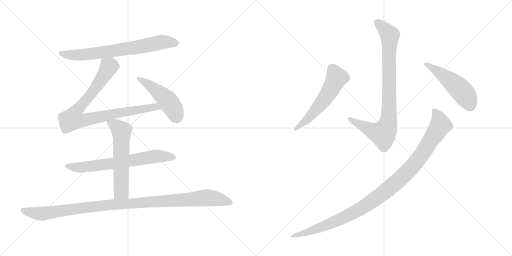
t = 0.00 s
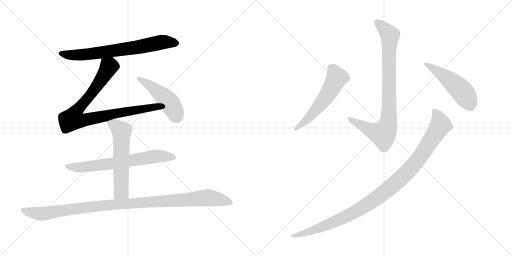
t = 1.72 s
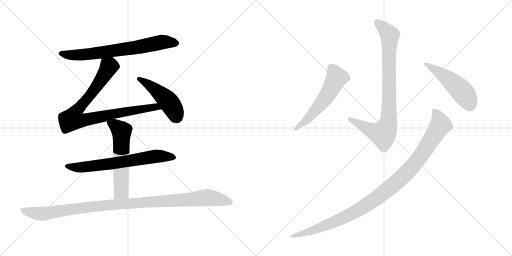
t = 3.45 s
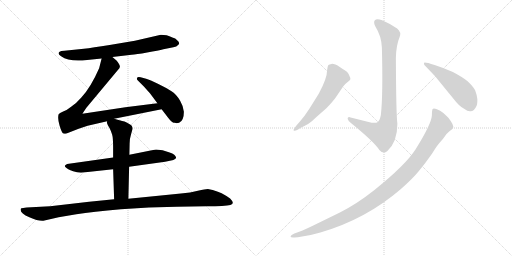
t = 5.17 s
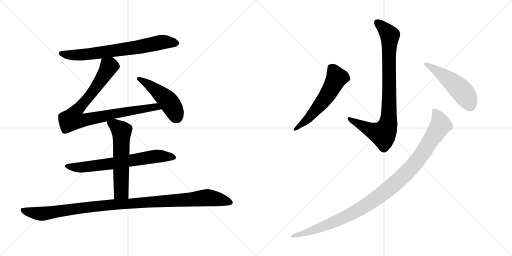
t = 6.89 s
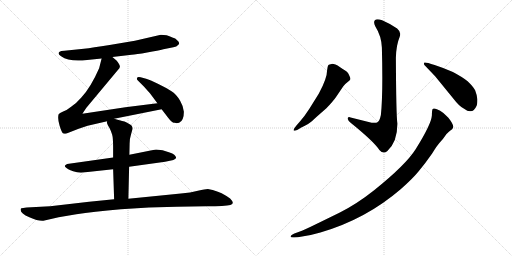
t = 8.61 s

The animated SVG that drew these frames (rendered in a browser with its animation timeline set to each time). Animation: 10 CSS @keyframes rules; one cycle of 8.61 s.

<svg version="1.1" viewBox="0 0 2048 1024" xmlns="http://www.w3.org/2000/svg">
  <g stroke="lightgray" stroke-dasharray="1,1" stroke-width="1" transform="scale(4, 4)">
    <line x1="0" y1="0" x2="256" y2="256"></line>
    <line x1="256" y1="0" x2="0" y2="256"></line>
    <line x1="128" y1="0" x2="128" y2="256"></line>
    <line x1="0" y1="128" x2="256" y2="128"></line>
    <line x1="256" y1="0" x2="512" y2="256"></line>
    <line x1="512" y1="0" x2="256" y2="256"></line>
    <line x1="384" y1="0" x2="384" y2="256"></line>
    <line x1="256" y1="128" x2="512" y2="128"></line>
  </g>
<g transform="scale(1, -1) translate(0, -850)">
   <style type="text/css">
    @keyframes keyframes0 {
      from {
       stroke: black;
       stroke-dashoffset: 722;
       stroke-width: 128;
       }
       70% {
       animation-timing-function: step-end;
       stroke: black;
       stroke-dashoffset: 0;
       stroke-width: 128;
       }
       to {
       stroke: black;
       stroke-width: 1024;
       }
       }
       #make-me-a-hanzi-animation-0 {
         animation: keyframes0 0.837565s both;
         animation-delay: 0.000000s;
         animation-timing-function: linear;
       }
    @keyframes keyframes1 {
      from {
       stroke: black;
       stroke-dashoffset: 898;
       stroke-width: 128;
       }
       75% {
       animation-timing-function: step-end;
       stroke: black;
       stroke-dashoffset: 0;
       stroke-width: 128;
       }
       to {
       stroke: black;
       stroke-width: 1024;
       }
       }
       #make-me-a-hanzi-animation-1 {
         animation: keyframes1 0.980794s both;
         animation-delay: 0.837565s;
         animation-timing-function: linear;
       }
    @keyframes keyframes2 {
      from {
       stroke: black;
       stroke-dashoffset: 475;
       stroke-width: 128;
       }
       61% {
       animation-timing-function: step-end;
       stroke: black;
       stroke-dashoffset: 0;
       stroke-width: 128;
       }
       to {
       stroke: black;
       stroke-width: 1024;
       }
       }
       #make-me-a-hanzi-animation-2 {
         animation: keyframes2 0.636556s both;
         animation-delay: 1.818359s;
         animation-timing-function: linear;
       }
    @keyframes keyframes3 {
      from {
       stroke: black;
       stroke-dashoffset: 689;
       stroke-width: 128;
       }
       69% {
       animation-timing-function: step-end;
       stroke: black;
       stroke-dashoffset: 0;
       stroke-width: 128;
       }
       to {
       stroke: black;
       stroke-width: 1024;
       }
       }
       #make-me-a-hanzi-animation-3 {
         animation: keyframes3 0.810710s both;
         animation-delay: 2.454915s;
         animation-timing-function: linear;
       }
    @keyframes keyframes4 {
      from {
       stroke: black;
       stroke-dashoffset: 588;
       stroke-width: 128;
       }
       66% {
       animation-timing-function: step-end;
       stroke: black;
       stroke-dashoffset: 0;
       stroke-width: 128;
       }
       to {
       stroke: black;
       stroke-width: 1024;
       }
       }
       #make-me-a-hanzi-animation-4 {
         animation: keyframes4 0.728516s both;
         animation-delay: 3.265625s;
         animation-timing-function: linear;
       }
    @keyframes keyframes5 {
      from {
       stroke: black;
       stroke-dashoffset: 1091;
       stroke-width: 128;
       }
       78% {
       animation-timing-function: step-end;
       stroke: black;
       stroke-dashoffset: 0;
       stroke-width: 128;
       }
       to {
       stroke: black;
       stroke-width: 1024;
       }
       }
       #make-me-a-hanzi-animation-5 {
         animation: keyframes5 1.137858s both;
         animation-delay: 3.994141s;
         animation-timing-function: linear;
       }
    @keyframes keyframes6 {
      from {
       stroke: black;
       stroke-dashoffset: 874;
       stroke-width: 128;
       }
       74% {
       animation-timing-function: step-end;
       stroke: black;
       stroke-dashoffset: 0;
       stroke-width: 128;
       }
       to {
       stroke: black;
       stroke-width: 1024;
       }
       }
       #make-me-a-hanzi-animation-6 {
         animation: keyframes6 0.961263s both;
         animation-delay: 5.131999s;
         animation-timing-function: linear;
       }
    @keyframes keyframes7 {
      from {
       stroke: black;
       stroke-dashoffset: 577;
       stroke-width: 128;
       }
       65% {
       animation-timing-function: step-end;
       stroke: black;
       stroke-dashoffset: 0;
       stroke-width: 128;
       }
       to {
       stroke: black;
       stroke-width: 1024;
       }
       }
       #make-me-a-hanzi-animation-7 {
         animation: keyframes7 0.719564s both;
         animation-delay: 6.093262s;
         animation-timing-function: linear;
       }
    @keyframes keyframes8 {
      from {
       stroke: black;
       stroke-dashoffset: 505;
       stroke-width: 128;
       }
       62% {
       animation-timing-function: step-end;
       stroke: black;
       stroke-dashoffset: 0;
       stroke-width: 128;
       }
       to {
       stroke: black;
       stroke-width: 1024;
       }
       }
       #make-me-a-hanzi-animation-8 {
         animation: keyframes8 0.660970s both;
         animation-delay: 6.812826s;
         animation-timing-function: linear;
       }
    @keyframes keyframes9 {
      from {
       stroke: black;
       stroke-dashoffset: 1085;
       stroke-width: 128;
       }
       78% {
       animation-timing-function: step-end;
       stroke: black;
       stroke-dashoffset: 0;
       stroke-width: 128;
       }
       to {
       stroke: black;
       stroke-width: 1024;
       }
       }
       #make-me-a-hanzi-animation-9 {
         animation: keyframes9 1.132975s both;
         animation-delay: 7.473796s;
         animation-timing-function: linear;
       }
</style>
<path d="M 449.5 622.0 L 526.5 631.0 Q 543.5 632.0 588.5 640.0 Q 634.5 648.0 653.5 653.0 L 693.5 661.0 Q 706.5 663.0 713.5 671.0 Q 721.5 679.0 708.5 689.0 Q 702.5 697.0 689.5 700.0 Q 677.5 706.0 666.5 709.0 L 643.5 711.0 L 539.5 687.0 L 438.5 670.0 Q 369.5 659.0 335.5 655.0 L 257.5 647.0 Q 242.5 647.0 238.5 643.0 Q 227.5 636.0 244.5 625.0 Q 277.5 601.0 348.5 610.0 L 406.5 616.0 L 449.5 622.0 Z" fill="lightgray"></path> 
<path d="M 456.5 375.0 L 646.5 413.0 C 675.5 419.0 659.5 441.0 629.5 437.0 L 501.5 421.0 L 329.5 395.0 L 345.5 419.0 L 471.5 570.0 Q 479.5 577.0 479.5 583.0 Q 480.5 588.0 473.5 598.0 Q 470.5 606.0 449.5 622.0 C 426.5 641.0 413.5 645.0 406.5 616.0 L 396.5 577.0 Q 362.5 499.0 324.5 459.0 Q 304.5 436.0 284.5 423.0 Q 267.5 409.0 252.5 404.0 Q 237.5 398.0 234.5 393.0 Q 229.5 376.0 238.5 347.0 Q 247.5 317.0 253.5 316.0 Q 254.5 315.0 263.5 315.0 L 314.5 335.0 L 350.5 347.0 L 428.5 365.0 L 456.5 375.0 Z" fill="lightgray"></path> 
<path d="M 646.5 413.0 L 672.5 379.0 Q 686.5 361.0 694.5 359.0 Q 703.5 360.0 706.5 357.0 L 716.5 359.0 Q 735.5 367.0 735.5 403.0 Q 733.5 425.0 720.5 447.0 Q 705.5 473.0 684.5 486.0 Q 664.5 499.0 631.5 515.0 Q 599.5 531.0 584.5 535.0 L 562.5 541.0 Q 553.5 543.0 550.5 541.0 Q 543.5 535.0 552.5 527.0 L 575.5 504.0 L 600.5 476.0 L 629.5 437.0 L 646.5 413.0 Z" fill="lightgray"></path> 
<path d="M 516.5 183.0 L 660.5 203.0 Q 704.5 210.0 704.5 219.0 Q 702.5 232.0 678.5 240.0 L 650.5 249.0 L 624.5 252.0 Q 616.5 252.0 572.5 242.0 L 517.5 231.0 L 452.5 220.0 L 268.5 194.0 Q 260.5 189.0 259.5 187.0 Q 258.5 185.0 263.5 180.0 Q 268.5 174.0 292.5 165.0 Q 316.5 156.0 341.5 161.0 L 452.5 173.0 L 516.5 183.0 Z" fill="lightgray"></path> 
<path d="M 513.5 55.0 L 516.5 183.0 L 517.5 231.0 L 518.5 275.0 Q 518.5 296.0 524.5 314.0 L 530.5 335.0 Q 530.5 349.0 515.5 355.0 L 504.5 361.0 Q 499.5 364.0 488.5 366.0 L 456.5 375.0 C 427.5 383.0 427.5 383.0 428.5 365.0 L 427.5 360.0 Q 426.5 360.0 431.5 349.0 L 438.5 337.0 Q 444.5 325.0 448.5 312.0 Q 452.5 298.0 452.5 261.0 L 452.5 220.0 L 452.5 173.0 L 456.5 53.0 C 457.5 23.0 512.5 25.0 513.5 55.0 Z" fill="lightgray"></path> 
<path d="M 173.5 -33.0 L 234.5 -19.0 L 305.5 -7.0 Q 370.5 3.0 483.5 13.0 Q 596.5 23.0 705.5 23.0 L 825.5 25.0 Q 901.5 25.0 921.5 30.0 Q 941.5 35.0 920.5 56.0 Q 905.5 67.0 886.5 77.0 Q 853.5 91.0 845.5 91.0 L 831.5 94.0 Q 821.5 94.0 791.5 87.0 Q 762.5 79.0 723.5 76.0 L 513.5 55.0 L 456.5 53.0 L 356.5 43.0 L 200.5 25.0 L 106.5 20.0 Q 89.5 18.0 85.5 17.0 Q 82.5 16.0 82.5 11.0 Q 82.5 -4.0 117.5 -19.0 Q 152.5 -35.0 173.5 -33.0 Z" fill="lightgray"></path> 
<path d="M 1523.5 390.5 Q 1518.5 367.5 1511.5 362.5 Q 1504.5 357.5 1486.5 359.5 L 1402.5 380.5 Q 1390.5 384.5 1390.5 375.5 Q 1392.5 367.5 1402.5 359.5 Q 1495.5 284.5 1517.5 250.5 Q 1533.5 231.5 1549.5 246.5 Q 1589.5 283.5 1589.5 355.5 Q 1584.5 392.5 1583.5 618.5 Q 1584.5 669.5 1598.5 702.5 Q 1606.5 721.5 1588.5 736.5 Q 1561.5 755.5 1528.5 769.5 Q 1506.5 776.5 1499.5 769.5 Q 1492.5 762.5 1501.5 744.5 Q 1525.5 706.5 1527.5 660.5 Q 1532.5 473.5 1523.5 390.5 Z" fill="lightgray"></path> 
<path d="M 1200.5 365.5 L 1186.5 349.5 Q 1172.5 332.5 1174.5 328.5 Q 1178.5 325.5 1190.5 331.5 L 1203.5 339.5 Q 1238.5 356.5 1248.5 366.5 Q 1258.5 376.5 1305.5 417.5 Q 1333.5 446.5 1345.5 464.5 L 1372.5 504.5 Q 1378.5 513.5 1389.5 521.5 Q 1400.5 529.5 1401.5 533.5 Q 1402.5 537.5 1397.5 547.5 Q 1393.5 557.5 1388.5 562.5 Q 1383.5 566.5 1360.5 581.5 Q 1337.5 595.5 1326.5 594.5 Q 1316.5 593.5 1313.5 590.5 Q 1310.5 587.5 1308.5 570.5 Q 1308.5 537.5 1275.5 476.5 L 1237.5 415.5 Q 1217.5 384.5 1200.5 365.5 Z" fill="lightgray"></path> 
<path d="M 1740.5 545.5 L 1815.5 453.5 Q 1836.5 425.5 1856.5 415.5 Q 1872.5 403.5 1882.5 405.5 Q 1896.5 405.5 1905.5 425.5 Q 1909.5 432.5 1909.5 453.5 Q 1907.5 471.5 1900.5 489.5 Q 1892.5 504.5 1870.5 525.5 Q 1849.5 542.5 1811.5 562.5 Q 1778.5 577.5 1738.5 590.5 Q 1698.5 603.5 1696.5 599.5 Q 1694.5 595.5 1697.5 590.5 L 1740.5 545.5 Z" fill="lightgray"></path> 
<path d="M 1177.5 -99.5 L 1191.5 -98.5 Q 1235.5 -93.5 1281.5 -79.5 Q 1463.5 -26.5 1602.5 93.5 Q 1650.5 135.5 1675.5 166.5 Q 1701.5 197.5 1728.5 236.5 Q 1749.5 270.5 1757.5 278.5 L 1771.5 294.5 L 1784.5 312.5 Q 1785.5 314.5 1801.5 328.5 Q 1810.5 334.5 1811.5 338.5 Q 1818.5 347.5 1793.5 379.5 L 1773.5 398.5 Q 1760.5 408.5 1747.5 413.5 Q 1734.5 418.5 1730.5 414.5 Q 1727.5 409.5 1727.5 388.5 Q 1725.5 354.5 1662.5 253.5 Q 1622.5 190.5 1496.5 89.5 Q 1428.5 35.5 1359.5 0.5 L 1267.5 -44.5 Q 1216.5 -69.5 1199.5 -75.5 L 1177.5 -83.5 Q 1168.5 -87.5 1165.5 -90.5 Q 1162.5 -93.5 1162.5 -96.5 Q 1162.5 -100.5 1177.5 -99.5 Z" fill="lightgray"></path> 
      <clipPath id="make-me-a-hanzi-clip-0">
      <path d="M 449.5 622.0 L 526.5 631.0 Q 543.5 632.0 588.5 640.0 Q 634.5 648.0 653.5 653.0 L 693.5 661.0 Q 706.5 663.0 713.5 671.0 Q 721.5 679.0 708.5 689.0 Q 702.5 697.0 689.5 700.0 Q 677.5 706.0 666.5 709.0 L 643.5 711.0 L 539.5 687.0 L 438.5 670.0 Q 369.5 659.0 335.5 655.0 L 257.5 647.0 Q 242.5 647.0 238.5 643.0 Q 227.5 636.0 244.5 625.0 Q 277.5 601.0 348.5 610.0 L 406.5 616.0 L 449.5 622.0 Z" fill="lightgray"></path>
      </clipPath>
      <path clip-path="url(#make-me-a-hanzi-clip-0)" d="M 244.5 635.0 L 336.5 631.0 L 540.5 659.0 L 646.5 682.0 L 705.5 678.0 " fill="none" id="make-me-a-hanzi-animation-0" stroke-dasharray="594 1188" stroke-linecap="round"></path>

      <clipPath id="make-me-a-hanzi-clip-1">
      <path d="M 456.5 375.0 L 646.5 413.0 C 675.5 419.0 659.5 441.0 629.5 437.0 L 501.5 421.0 L 329.5 395.0 L 345.5 419.0 L 471.5 570.0 Q 479.5 577.0 479.5 583.0 Q 480.5 588.0 473.5 598.0 Q 470.5 606.0 449.5 622.0 C 426.5 641.0 413.5 645.0 406.5 616.0 L 396.5 577.0 Q 362.5 499.0 324.5 459.0 Q 304.5 436.0 284.5 423.0 Q 267.5 409.0 252.5 404.0 Q 237.5 398.0 234.5 393.0 Q 229.5 376.0 238.5 347.0 Q 247.5 317.0 253.5 316.0 Q 254.5 315.0 263.5 315.0 L 314.5 335.0 L 350.5 347.0 L 428.5 365.0 L 456.5 375.0 Z" fill="lightgray"></path>
      </clipPath>
      <path clip-path="url(#make-me-a-hanzi-clip-1)" d="M 415.5 607.0 L 435.5 584.0 L 431.5 575.0 L 381.5 497.0 L 304.5 405.0 L 290.5 374.0 L 323.5 367.0 L 553.5 412.0 L 621.5 422.0 L 638.5 416.0 " fill="none" id="make-me-a-hanzi-animation-1" stroke-dasharray="770 1540" stroke-linecap="round"></path>

      <clipPath id="make-me-a-hanzi-clip-2">
      <path d="M 646.5 413.0 L 672.5 379.0 Q 686.5 361.0 694.5 359.0 Q 703.5 360.0 706.5 357.0 L 716.5 359.0 Q 735.5 367.0 735.5 403.0 Q 733.5 425.0 720.5 447.0 Q 705.5 473.0 684.5 486.0 Q 664.5 499.0 631.5 515.0 Q 599.5 531.0 584.5 535.0 L 562.5 541.0 Q 553.5 543.0 550.5 541.0 Q 543.5 535.0 552.5 527.0 L 575.5 504.0 L 600.5 476.0 L 629.5 437.0 L 646.5 413.0 Z" fill="lightgray"></path>
      </clipPath>
      <path clip-path="url(#make-me-a-hanzi-clip-2)" d="M 556.5 535.0 L 614.5 497.0 L 672.5 446.0 L 706.5 382.0 " fill="none" id="make-me-a-hanzi-animation-2" stroke-dasharray="347 694" stroke-linecap="round"></path>

      <clipPath id="make-me-a-hanzi-clip-3">
      <path d="M 516.5 183.0 L 660.5 203.0 Q 704.5 210.0 704.5 219.0 Q 702.5 232.0 678.5 240.0 L 650.5 249.0 L 624.5 252.0 Q 616.5 252.0 572.5 242.0 L 517.5 231.0 L 452.5 220.0 L 268.5 194.0 Q 260.5 189.0 259.5 187.0 Q 258.5 185.0 263.5 180.0 Q 268.5 174.0 292.5 165.0 Q 316.5 156.0 341.5 161.0 L 452.5 173.0 L 516.5 183.0 Z" fill="lightgray"></path>
      </clipPath>
      <path clip-path="url(#make-me-a-hanzi-clip-3)" d="M 267.5 187.0 L 323.5 180.0 L 624.5 225.0 L 696.5 220.0 " fill="none" id="make-me-a-hanzi-animation-3" stroke-dasharray="561 1122" stroke-linecap="round"></path>

      <clipPath id="make-me-a-hanzi-clip-4">
      <path d="M 513.5 55.0 L 516.5 183.0 L 517.5 231.0 L 518.5 275.0 Q 518.5 296.0 524.5 314.0 L 530.5 335.0 Q 530.5 349.0 515.5 355.0 L 504.5 361.0 Q 499.5 364.0 488.5 366.0 L 456.5 375.0 C 427.5 383.0 427.5 383.0 428.5 365.0 L 427.5 360.0 Q 426.5 360.0 431.5 349.0 L 438.5 337.0 Q 444.5 325.0 448.5 312.0 Q 452.5 298.0 452.5 261.0 L 452.5 220.0 L 452.5 173.0 L 456.5 53.0 C 457.5 23.0 512.5 25.0 513.5 55.0 Z" fill="lightgray"></path>
      </clipPath>
      <path clip-path="url(#make-me-a-hanzi-clip-4)" d="M 438.5 361.0 L 486.5 325.0 L 484.5 83.0 L 463.5 61.0 " fill="none" id="make-me-a-hanzi-animation-4" stroke-dasharray="460 920" stroke-linecap="round"></path>

      <clipPath id="make-me-a-hanzi-clip-5">
      <path d="M 173.5 -33.0 L 234.5 -19.0 L 305.5 -7.0 Q 370.5 3.0 483.5 13.0 Q 596.5 23.0 705.5 23.0 L 825.5 25.0 Q 901.5 25.0 921.5 30.0 Q 941.5 35.0 920.5 56.0 Q 905.5 67.0 886.5 77.0 Q 853.5 91.0 845.5 91.0 L 831.5 94.0 Q 821.5 94.0 791.5 87.0 Q 762.5 79.0 723.5 76.0 L 513.5 55.0 L 456.5 53.0 L 356.5 43.0 L 200.5 25.0 L 106.5 20.0 Q 89.5 18.0 85.5 17.0 Q 82.5 16.0 82.5 11.0 Q 82.5 -4.0 117.5 -19.0 Q 152.5 -35.0 173.5 -33.0 Z" fill="lightgray"></path>
      </clipPath>
      <path clip-path="url(#make-me-a-hanzi-clip-5)" d="M 90.5 11.0 L 115.5 2.0 L 174.5 -5.0 L 408.5 28.0 L 821.5 59.0 L 918.5 43.0 " fill="none" id="make-me-a-hanzi-animation-5" stroke-dasharray="963 1926" stroke-linecap="round"></path>

      <clipPath id="make-me-a-hanzi-clip-6">
      <path d="M 1523.5 390.5 Q 1518.5 367.5 1511.5 362.5 Q 1504.5 357.5 1486.5 359.5 L 1402.5 380.5 Q 1390.5 384.5 1390.5 375.5 Q 1392.5 367.5 1402.5 359.5 Q 1495.5 284.5 1517.5 250.5 Q 1533.5 231.5 1549.5 246.5 Q 1589.5 283.5 1589.5 355.5 Q 1584.5 392.5 1583.5 618.5 Q 1584.5 669.5 1598.5 702.5 Q 1606.5 721.5 1588.5 736.5 Q 1561.5 755.5 1528.5 769.5 Q 1506.5 776.5 1499.5 769.5 Q 1492.5 762.5 1501.5 744.5 Q 1525.5 706.5 1527.5 660.5 Q 1532.5 473.5 1523.5 390.5 Z" fill="lightgray"></path>
      </clipPath>
      <path clip-path="url(#make-me-a-hanzi-clip-6)" d="M 1508.5 761.5 L 1545.5 727.5 L 1558.5 707.5 L 1556.5 410.5 L 1550.5 348.5 L 1529.5 314.5 L 1476.5 332.5 L 1398.5 374.5 " fill="none" id="make-me-a-hanzi-animation-6" stroke-dasharray="746 1492" stroke-linecap="round"></path>

      <clipPath id="make-me-a-hanzi-clip-7">
      <path d="M 1200.5 365.5 L 1186.5 349.5 Q 1172.5 332.5 1174.5 328.5 Q 1178.5 325.5 1190.5 331.5 L 1203.5 339.5 Q 1238.5 356.5 1248.5 366.5 Q 1258.5 376.5 1305.5 417.5 Q 1333.5 446.5 1345.5 464.5 L 1372.5 504.5 Q 1378.5 513.5 1389.5 521.5 Q 1400.5 529.5 1401.5 533.5 Q 1402.5 537.5 1397.5 547.5 Q 1393.5 557.5 1388.5 562.5 Q 1383.5 566.5 1360.5 581.5 Q 1337.5 595.5 1326.5 594.5 Q 1316.5 593.5 1313.5 590.5 Q 1310.5 587.5 1308.5 570.5 Q 1308.5 537.5 1275.5 476.5 L 1237.5 415.5 Q 1217.5 384.5 1200.5 365.5 Z" fill="lightgray"></path>
      </clipPath>
      <path clip-path="url(#make-me-a-hanzi-clip-7)" d="M 1323.5 582.5 L 1347.5 540.5 L 1332.5 509.5 L 1301.5 457.5 L 1254.5 400.5 L 1177.5 331.5 " fill="none" id="make-me-a-hanzi-animation-7" stroke-dasharray="449 898" stroke-linecap="round"></path>

      <clipPath id="make-me-a-hanzi-clip-8">
      <path d="M 1740.5 545.5 L 1815.5 453.5 Q 1836.5 425.5 1856.5 415.5 Q 1872.5 403.5 1882.5 405.5 Q 1896.5 405.5 1905.5 425.5 Q 1909.5 432.5 1909.5 453.5 Q 1907.5 471.5 1900.5 489.5 Q 1892.5 504.5 1870.5 525.5 Q 1849.5 542.5 1811.5 562.5 Q 1778.5 577.5 1738.5 590.5 Q 1698.5 603.5 1696.5 599.5 Q 1694.5 595.5 1697.5 590.5 L 1740.5 545.5 Z" fill="lightgray"></path>
      </clipPath>
      <path clip-path="url(#make-me-a-hanzi-clip-8)" d="M 1699.5 595.5 L 1767.5 553.5 L 1839.5 494.5 L 1865.5 461.5 L 1879.5 430.5 " fill="none" id="make-me-a-hanzi-animation-8" stroke-dasharray="377 754" stroke-linecap="round"></path>

      <clipPath id="make-me-a-hanzi-clip-9">
      <path d="M 1177.5 -99.5 L 1191.5 -98.5 Q 1235.5 -93.5 1281.5 -79.5 Q 1463.5 -26.5 1602.5 93.5 Q 1650.5 135.5 1675.5 166.5 Q 1701.5 197.5 1728.5 236.5 Q 1749.5 270.5 1757.5 278.5 L 1771.5 294.5 L 1784.5 312.5 Q 1785.5 314.5 1801.5 328.5 Q 1810.5 334.5 1811.5 338.5 Q 1818.5 347.5 1793.5 379.5 L 1773.5 398.5 Q 1760.5 408.5 1747.5 413.5 Q 1734.5 418.5 1730.5 414.5 Q 1727.5 409.5 1727.5 388.5 Q 1725.5 354.5 1662.5 253.5 Q 1622.5 190.5 1496.5 89.5 Q 1428.5 35.5 1359.5 0.5 L 1267.5 -44.5 Q 1216.5 -69.5 1199.5 -75.5 L 1177.5 -83.5 Q 1168.5 -87.5 1165.5 -90.5 Q 1162.5 -93.5 1162.5 -96.5 Q 1162.5 -100.5 1177.5 -99.5 Z" fill="lightgray"></path>
      </clipPath>
      <path clip-path="url(#make-me-a-hanzi-clip-9)" d="M 1735.5 408.5 L 1753.5 381.5 L 1762.5 350.5 L 1679.5 221.5 L 1639.5 173.5 L 1564.5 102.5 L 1478.5 38.5 L 1399.5 -8.5 L 1254.5 -70.5 L 1170.5 -96.5 " fill="none" id="make-me-a-hanzi-animation-9" stroke-dasharray="957 1914" stroke-linecap="round"></path>

</g>
</svg>
